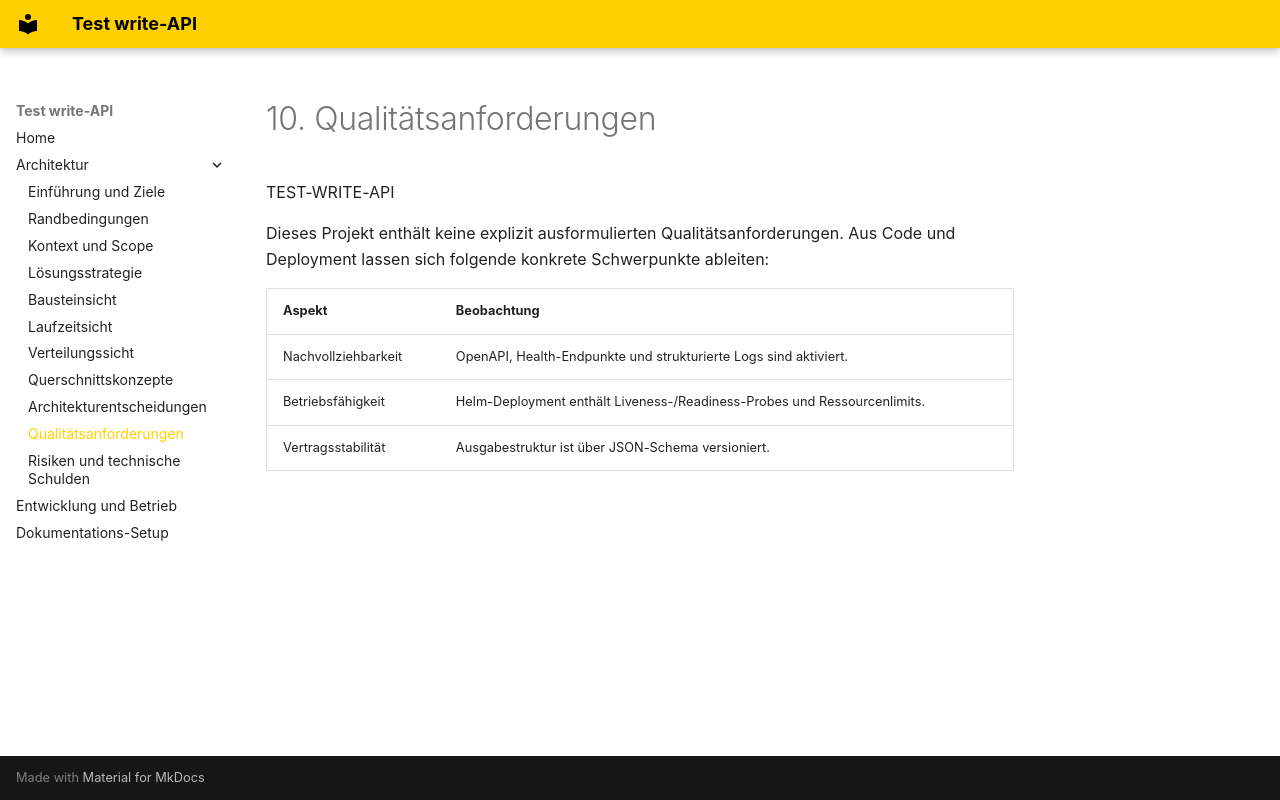

repository: AnhNg72/test-write-api · page: arc42/10-quality-requirements/index.html · generator: mkdocs

# 10. Qualitätsanforderungen

TEST-WRITE-API

Dieses Projekt enthält keine explizit ausformulierten Qualitätsanforderungen. 
Aus Code und Deployment lassen sich folgende konkrete Schwerpunkte ableiten:

| Aspekt | Beobachtung |
| --- | --- |
| Nachvollziehbarkeit | OpenAPI, Health-Endpunkte und strukturierte Logs sind aktiviert. |
| Betriebsfähigkeit | Helm-Deployment enthält Liveness-/Readiness-Probes und Ressourcenlimits. |
| Vertragsstabilität | Ausgabestruktur ist über JSON-Schema versioniert. |
